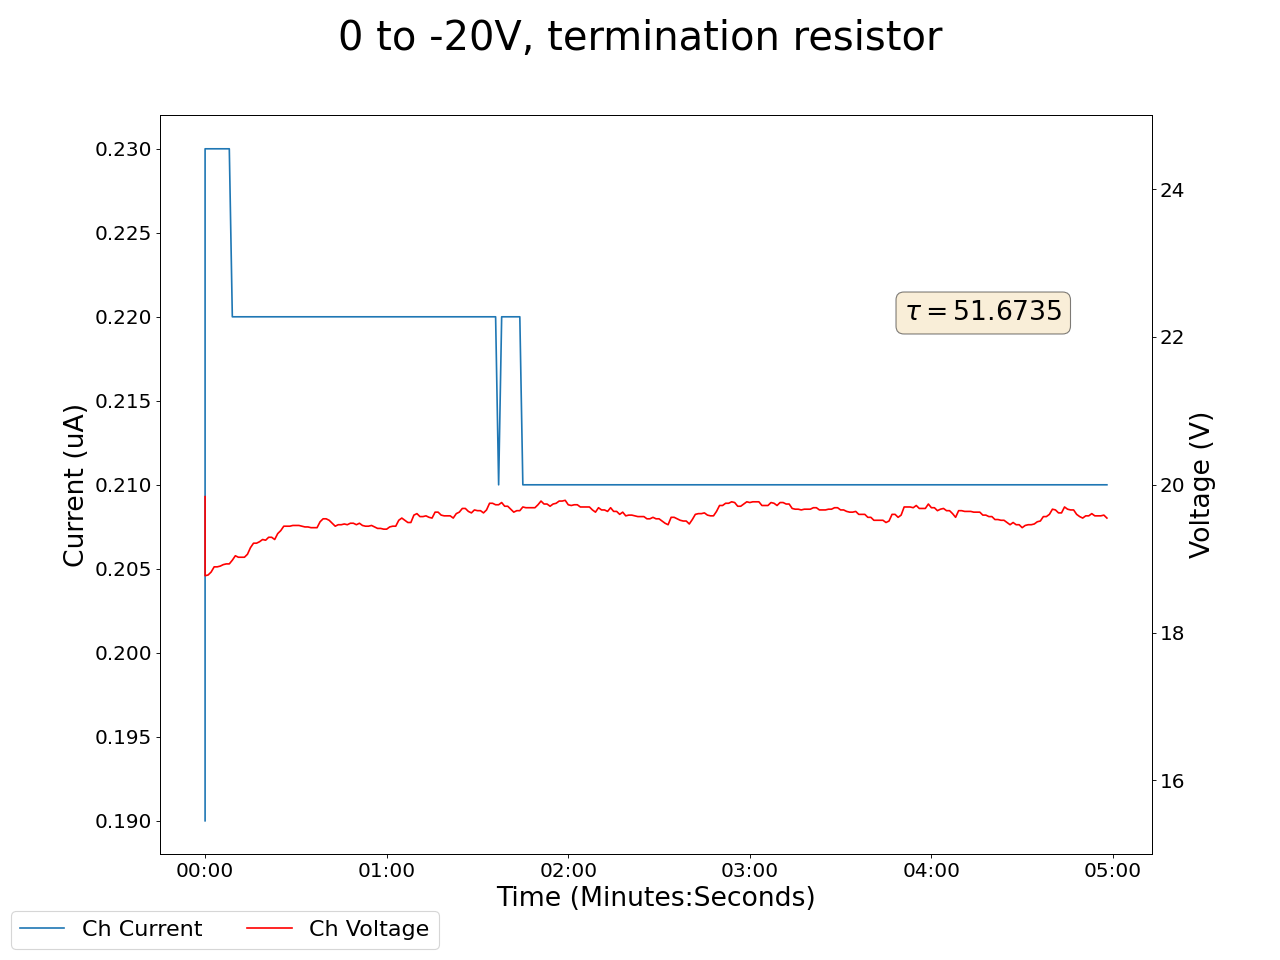

The table this chart was drawn from, first rows:
2025-04-15 15:06:38.417563, 0.46000000834465027, 0.0, 0.09000000357627869, 0.0, 0.20000000298023224, 0.0, 0.1899999976158142, 0.0, 0.05999999865889549, 0.0, 0.0, 0.0, 0.20000000298023224, 0.0, 0.9700000286102295, 0.0, 19.84000015258789, 0.1899999976158142, 20.0, 0.20000000298023224, 19.1299991607666, 0.2199999988079071, 20.770000457763672
2025-04-15 15:06:39.417454, 0.46, 0.0, 0.09, 0.0, 0.2, 0.0, 0.19, 0.0, 0.06, 0.0, 0.0, 0.0, 0.2, 0.0, 0.97, 0.0, 18.77, 0.23, 21.51, 0.25, 18.32, 0.28, 19.57
2025-04-15 15:06:40.417454, 0.46, 0.0, 0.09, 0.0, 0.2, 0.0, 0.19, 0.0, 0.06, 0.0, 0.0, 0.0, 0.2, 0.0, 0.97, 0.0, 18.78, 0.23, 21.45, 0.25, 18.35, 0.28, 19.59
2025-04-15 15:06:41.417454, 0.46, 0.0, 0.09, 0.0, 0.2, 0.0, 0.19, 0.0, 0.06, 0.0, 0.0, 0.0, 0.2, 0.0, 0.97, 0.0, 18.82, 0.23, 21.43, 0.25, 18.44, 0.27, 19.66
2025-04-15 15:06:42.417454, 0.46, 0.0, 0.09, 0.0, 0.2, 0.0, 0.19, 0.0, 0.06, 0.0, 0.0, 0.0, 0.2, 0.0, 0.97, 0.0, 18.89, 0.23, 21.42, 0.25, 18.53, 0.27, 19.72
2025-04-15 15:06:43.417454, 0.46, 0.0, 0.09, 0.0, 0.2, 0.0, 0.19, 0.0, 0.06, 0.0, 0.0, 0.0, 0.2, 0.0, 0.97, 0.0, 18.89, 0.23, 21.42, 0.25, 18.53, 0.27, 19.72
2025-04-15 15:06:44.417453, 0.46, 0.0, 0.09, 0.0, 0.2, 0.0, 0.19, 0.0, 0.06, 0.0, 0.0, 0.0, 0.2, 0.0, 0.96, 0.0, 18.9, 0.23, 21.33, 0.25, 18.6, 0.27, 19.75
2025-04-15 15:06:45.417453, 0.46, 0.0, 0.09, 0.0, 0.2, 0.0, 0.19, 0.0, 0.06, 0.0, 0.0, 0.0, 0.2, 0.0, 0.96, 0.0, 18.92, 0.23, 21.3, 0.25, 18.64, 0.27, 19.84
2025-04-15 15:06:46.417453, 0.46, 0.0, 0.09, 0.0, 0.2, 0.0, 0.19, 0.0, 0.06, 0.0, 0.0, 0.0, 0.2, 0.0, 0.96, 0.0, 18.93, 0.23, 21.22, 0.25, 18.73, 0.27, 19.88
2025-04-15 15:06:47.417453, 0.46, 0.0, 0.09, 0.0, 0.2, 0.0, 0.19, 0.0, 0.06, 0.0, 0.0, 0.0, 0.2, 0.0, 0.96, 0.0, 18.93, 0.23, 21.22, 0.25, 18.73, 0.27, 19.88
2025-04-15 15:06:48.417453, 0.46, 0.0, 0.09, 0.0, 0.2, 0.0, 0.19, 0.0, 0.06, 0.0, 0.0, 0.0, 0.2, 0.0, 0.96, 0.0, 18.98, 0.22, 21.17, 0.25, 18.76, 0.27, 19.94
2025-04-15 15:06:49.417454, 0.46, 0.0, 0.09, 0.0, 0.2, 0.0, 0.19, 0.0, 0.06, 0.0, 0.0, 0.0, 0.2, 0.0, 0.96, 0.0, 19.04, 0.22, 21.14, 0.24, 18.81, 0.27, 19.98
2025-04-15 15:06:50.417453, 0.46, 0.0, 0.09, 0.0, 0.2, 0.0, 0.19, 0.0, 0.06, 0.0, 0.0, 0.0, 0.2, 0.0, 0.96, 0.0, 19.02, 0.22, 21.05, 0.24, 18.88, 0.27, 19.97
2025-04-15 15:06:51.417453, 0.46, 0.0, 0.09, 0.0, 0.2, 0.0, 0.19, 0.0, 0.06, 0.0, 0.0, 0.0, 0.2, 0.0, 0.96, 0.0, 19.02, 0.22, 21.02, 0.24, 18.89, 0.27, 20.01
2025-04-15 15:06:52.417453, 0.46, 0.0, 0.09, 0.0, 0.2, 0.0, 0.19, 0.0, 0.06, 0.0, 0.0, 0.0, 0.2, 0.0, 0.96, 0.0, 19.02, 0.22, 21.02, 0.24, 18.89, 0.27, 20.01
2025-04-15 15:06:53.417454, 0.46, 0.0, 0.09, 0.0, 0.2, 0.0, 0.18, 0.0, 0.06, 0.0, 0.0, 0.0, 0.2, 0.0, 0.96, 0.0, 19.06, 0.22, 20.95, 0.24, 18.9, 0.26, 20.04
2025-04-15 15:06:54.417455, 0.46, 0.0, 0.09, 0.0, 0.2, 0.0, 0.18, 0.0, 0.06, 0.0, 0.0, 0.0, 0.2, 0.0, 0.96, 0.0, 19.15, 0.22, 20.86, 0.24, 18.91, 0.26, 20.15
2025-04-15 15:06:55.417454, 0.46, 0.0, 0.09, 0.0, 0.2, 0.0, 0.18, 0.0, 0.06, 0.0, 0.0, 0.0, 0.2, 0.0, 0.96, 0.0, 19.21, 0.22, 20.78, 0.24, 18.99, 0.26, 20.13
2025-04-15 15:06:56.417454, 0.46, 0.0, 0.09, 0.0, 0.2, 0.0, 0.18, 0.0, 0.06, 0.0, 0.0, 0.0, 0.2, 0.0, 0.96, 0.0, 19.21, 0.22, 20.78, 0.24, 18.99, 0.26, 20.13
2025-04-15 15:06:57.417454, 0.46, 0.0, 0.09, 0.0, 0.2, 0.0, 0.18, 0.0, 0.06, 0.0, 0.0, 0.0, 0.2, 0.0, 0.96, 0.0, 19.23, 0.22, 20.7, 0.24, 19.05, 0.26, 20.13
2025-04-15 15:06:58.417454, 0.45, 0.0, 0.09, 0.0, 0.2, 0.0, 0.18, 0.0, 0.06, 0.0, 0.0, 0.0, 0.2, 0.0, 0.96, 0.0, 19.26, 0.22, 20.63, 0.24, 19.06, 0.26, 20.13
2025-04-15 15:06:59.417454, 0.45, 0.0, 0.09, 0.0, 0.2, 0.0, 0.18, 0.0, 0.06, 0.0, 0.0, 0.0, 0.2, 0.0, 0.96, 0.0, 19.25, 0.22, 20.68, 0.24, 19.15, 0.26, 20.2
2025-04-15 15:07:00.417454, 0.45, 0.0, 0.08, 0.0, 0.2, 0.0, 0.18, 0.0, 0.06, 0.0, 0.0, 0.0, 0.2, 0.0, 0.96, 0.0, 19.29, 0.22, 20.61, 0.24, 19.2, 0.26, 20.23
2025-04-15 15:07:01.417454, 0.45, 0.0, 0.08, 0.0, 0.2, 0.0, 0.18, 0.0, 0.06, 0.0, 0.0, 0.0, 0.2, 0.0, 0.96, 0.0, 19.29, 0.22, 20.61, 0.24, 19.2, 0.26, 20.23
2025-04-15 15:07:02.417455, 0.45, 0.0, 0.08, 0.0, 0.2, 0.0, 0.18, 0.0, 0.06, 0.0, 0.0, 0.0, 0.2, 0.0, 0.96, 0.0, 19.26, 0.22, 20.55, 0.24, 19.27, 0.26, 20.24
2025-04-15 15:07:03.417454, 0.45, 0.0, 0.08, 0.0, 0.2, 0.0, 0.18, 0.0, 0.06, 0.0, 0.0, 0.0, 0.19, 0.0, 0.96, 0.0, 19.34, 0.22, 20.51, 0.24, 19.28, 0.26, 20.3
2025-04-15 15:07:04.417454, 0.45, 0.0, 0.08, 0.0, 0.2, 0.0, 0.18, 0.0, 0.06, 0.0, 0.0, 0.0, 0.2, 0.0, 0.96, 0.0, 19.38, 0.22, 20.46, 0.24, 19.33, 0.26, 20.29
2025-04-15 15:07:05.417453, 0.45, 0.0, 0.08, 0.0, 0.2, 0.0, 0.18, 0.0, 0.06, 0.0, 0.0, 0.0, 0.2, 0.0, 0.96, 0.0, 19.44, 0.22, 20.39, 0.24, 19.36, 0.26, 20.33
2025-04-15 15:07:06.417453, 0.45, 0.0, 0.08, 0.0, 0.2, 0.0, 0.18, 0.0, 0.06, 0.0, 0.0, 0.0, 0.2, 0.0, 0.96, 0.0, 19.44, 0.22, 20.39, 0.24, 19.36, 0.26, 20.33
2025-04-15 15:07:07.417454, 0.45, 0.0, 0.08, 0.0, 0.2, 0.0, 0.18, 0.0, 0.06, 0.0, 0.0, 0.0, 0.2, 0.0, 0.96, 0.0, 19.44, 0.22, 20.33, 0.24, 19.39, 0.26, 20.4
2025-04-15 15:07:08.417454, 0.45, 0.0, 0.08, 0.0, 0.2, 0.0, 0.18, 0.0, 0.06, 0.0, 0.0, 0.0, 0.2, 0.0, 0.96, 0.0, 19.45, 0.22, 20.28, 0.24, 19.45, 0.26, 20.36
2025-04-15 15:07:09.417454, 0.45, 0.0, 0.08, 0.0, 0.2, 0.0, 0.18, 0.0, 0.06, 0.0, 0.0, 0.0, 0.2, 0.0, 0.96, 0.0, 19.45, 0.22, 20.26, 0.24, 19.47, 0.26, 20.36
2025-04-15 15:07:10.417454, 0.45, 0.0, 0.08, 0.0, 0.2, 0.0, 0.18, 0.0, 0.06, 0.0, 0.0, 0.0, 0.2, 0.0, 0.96, 0.0, 19.45, 0.22, 20.26, 0.24, 19.47, 0.26, 20.36
2025-04-15 15:07:11.417453, 0.45, 0.0, 0.08, 0.0, 0.2, 0.0, 0.18, 0.0, 0.06, 0.0, 0.0, 0.0, 0.2, 0.0, 0.96, 0.0, 19.44, 0.22, 20.24, 0.24, 19.45, 0.26, 20.42
2025-04-15 15:07:12.417454, 0.45, 0.0, 0.08, 0.0, 0.2, 0.0, 0.18, 0.0, 0.05, 0.0, 0.0, 0.0, 0.2, 0.0, 0.96, 0.0, 19.43, 0.22, 20.28, 0.24, 19.45, 0.26, 20.39
2025-04-15 15:07:13.417453, 0.45, 0.0, 0.08, 0.0, 0.2, 0.0, 0.18, 0.0, 0.05, 0.0, 0.0, 0.0, 0.2, 0.0, 0.96, 0.0, 19.43, 0.22, 20.28, 0.24, 19.44, 0.26, 20.37
2025-04-15 15:07:14.417453, 0.45, 0.0, 0.08, 0.0, 0.2, 0.0, 0.18, 0.0, 0.05, 0.0, 0.0, 0.0, 0.2, 0.0, 0.96, 0.0, 19.42, 0.22, 20.31, 0.24, 19.44, 0.26, 20.39
2025-04-15 15:07:15.417453, 0.45, 0.0, 0.08, 0.0, 0.2, 0.0, 0.18, 0.0, 0.05, 0.0, 0.0, 0.0, 0.2, 0.0, 0.96, 0.0, 19.42, 0.22, 20.31, 0.24, 19.44, 0.26, 20.39
2025-04-15 15:07:16.417453, 0.45, 0.0, 0.08, 0.0, 0.2, 0.0, 0.18, 0.0, 0.05, 0.0, 0.0, 0.0, 0.2, 0.0, 0.96, 0.0, 19.42, 0.22, 20.26, 0.24, 19.5, 0.26, 20.36
2025-04-15 15:07:17.417453, 0.45, 0.0, 0.08, 0.0, 0.2, 0.0, 0.18, 0.0, 0.05, 0.0, 0.0, 0.0, 0.2, 0.0, 0.96, 0.0, 19.5, 0.22, 20.28, 0.24, 19.5, 0.26, 20.42
2025-04-15 15:07:18.417453, 0.45, 0.0, 0.08, 0.0, 0.2, 0.0, 0.18, 0.0, 0.05, 0.0, 0.0, 0.0, 0.2, 0.0, 0.96, 0.0, 19.54, 0.22, 20.32, 0.23, 19.52, 0.26, 20.42
2025-04-15 15:07:19.417454, 0.45, 0.0, 0.08, 0.0, 0.2, 0.0, 0.18, 0.0, 0.05, 0.0, 0.0, 0.0, 0.2, 0.0, 0.96, 0.0, 19.54, 0.22, 20.32, 0.23, 19.52, 0.26, 20.42
2025-04-15 15:07:20.417454, 0.45, 0.0, 0.08, 0.0, 0.2, 0.0, 0.18, 0.0, 0.05, 0.0, 0.0, 0.0, 0.2, 0.0, 0.96, 0.0, 19.52, 0.22, 20.27, 0.23, 19.63, 0.26, 20.42
2025-04-15 15:07:21.417454, 0.45, 0.0, 0.08, 0.0, 0.2, 0.0, 0.18, 0.0, 0.05, 0.0, 0.0, 0.0, 0.2, 0.0, 0.96, 0.0, 19.48, 0.22, 20.25, 0.23, 19.67, 0.26, 20.44
2025-04-15 15:07:22.417453, 0.45, 0.0, 0.08, 0.0, 0.2, 0.0, 0.18, 0.0, 0.05, 0.0, 0.0, 0.0, 0.2, 0.0, 0.96, 0.0, 19.44, 0.22, 20.25, 0.23, 19.68, 0.26, 20.4
2025-04-15 15:07:23.417453, 0.45, 0.0, 0.08, 0.0, 0.2, 0.0, 0.18, 0.0, 0.05, 0.0, 0.0, 0.0, 0.2, 0.0, 0.96, 0.0, 19.46, 0.22, 20.22, 0.23, 19.8, 0.26, 20.43
2025-04-15 15:07:24.417454, 0.45, 0.0, 0.08, 0.0, 0.2, 0.0, 0.18, 0.0, 0.05, 0.0, 0.0, 0.0, 0.2, 0.0, 0.96, 0.0, 19.46, 0.22, 20.22, 0.23, 19.8, 0.26, 20.43
2025-04-15 15:07:25.417453, 0.45, 0.0, 0.08, 0.0, 0.2, 0.0, 0.18, 0.0, 0.05, 0.0, 0.0, 0.0, 0.2, 0.0, 0.96, 0.0, 19.47, 0.22, 20.16, 0.23, 19.77, 0.26, 20.39
2025-04-15 15:07:26.417453, 0.45, 0.0, 0.08, 0.0, 0.2, 0.0, 0.18, 0.0, 0.05, 0.0, 0.0, 0.0, 0.2, 0.0, 0.96, 0.0, 19.46, 0.22, 20.1, 0.23, 19.79, 0.26, 20.36
2025-04-15 15:07:27.417453, 0.45, 0.0, 0.08, 0.0, 0.2, 0.0, 0.18, 0.0, 0.05, 0.0, 0.0, 0.0, 0.2, 0.0, 0.96, 0.0, 19.48, 0.22, 20.09, 0.23, 19.81, 0.26, 20.33
2025-04-15 15:07:28.417453, 0.45, 0.0, 0.08, 0.0, 0.2, 0.0, 0.18, 0.0, 0.05, 0.0, 0.0, 0.0, 0.2, 0.0, 0.96, 0.0, 19.48, 0.22, 20.09, 0.23, 19.81, 0.26, 20.33
2025-04-15 15:07:29.417454, 0.45, 0.0, 0.08, 0.0, 0.2, 0.0, 0.18, 0.0, 0.05, 0.0, 0.0, 0.0, 0.2, 0.0, 0.96, 0.0, 19.46, 0.22, 20.08, 0.23, 19.88, 0.26, 20.34
2025-04-15 15:07:30.417453, 0.45, 0.0, 0.08, 0.0, 0.2, 0.0, 0.18, 0.0, 0.05, 0.0, 0.0, 0.0, 0.2, 0.0, 0.96, 0.0, 19.48, 0.22, 20.06, 0.23, 19.9, 0.26, 20.33
2025-04-15 15:07:31.417453, 0.45, 0.0, 0.08, 0.0, 0.2, 0.0, 0.18, 0.0, 0.05, 0.0, 0.0, 0.0, 0.2, 0.0, 0.96, 0.0, 19.45, 0.22, 20.01, 0.23, 19.97, 0.26, 20.37
2025-04-15 15:07:32.417453, 0.45, 0.0, 0.08, 0.0, 0.2, 0.0, 0.18, 0.0, 0.05, 0.0, 0.0, 0.0, 0.2, 0.0, 0.96, 0.0, 19.44, 0.22, 19.96, 0.23, 19.94, 0.26, 20.43
2025-04-15 15:07:33.417453, 0.45, 0.0, 0.08, 0.0, 0.2, 0.0, 0.18, 0.0, 0.05, 0.0, 0.0, 0.0, 0.2, 0.0, 0.96, 0.0, 19.44, 0.22, 19.96, 0.23, 19.94, 0.26, 20.43
2025-04-15 15:07:34.417453, 0.45, 0.0, 0.08, 0.0, 0.2, 0.0, 0.18, 0.0, 0.05, 0.0, 0.0, 0.0, 0.2, 0.0, 0.96, 0.0, 19.45, 0.22, 19.95, 0.23, 19.94, 0.25, 20.43
2025-04-15 15:07:35.417453, 0.45, 0.0, 0.08, 0.0, 0.2, 0.0, 0.18, 0.0, 0.05, 0.0, 0.0, 0.0, 0.2, 0.0, 0.96, 0.0, 19.43, 0.22, 19.9, 0.23, 19.97, 0.26, 20.39
2025-04-15 15:07:36.417453, 0.45, 0.0, 0.08, 0.0, 0.2, 0.0, 0.18, 0.0, 0.05, 0.0, 0.0, 0.0, 0.2, 0.0, 0.96, 0.0, 19.41, 0.22, 19.87, 0.23, 20.0, 0.26, 20.39
2025-04-15 15:07:37.417453, 0.45, 0.0, 0.08, 0.0, 0.2, 0.0, 0.18, 0.0, 0.05, 0.0, 0.0, 0.0, 0.2, 0.0, 0.96, 0.0, 19.41, 0.22, 19.87, 0.23, 20.0, 0.26, 20.39
2025-04-15 15:07:38.417454, 0.45, 0.0, 0.08, 0.0, 0.2, 0.0, 0.18, 0.0, 0.05, 0.0, 0.0, 0.0, 0.2, 0.0, 0.96, 0.0, 19.4, 0.22, 19.92, 0.23, 19.99, 0.26, 20.35
... 239 more rows
